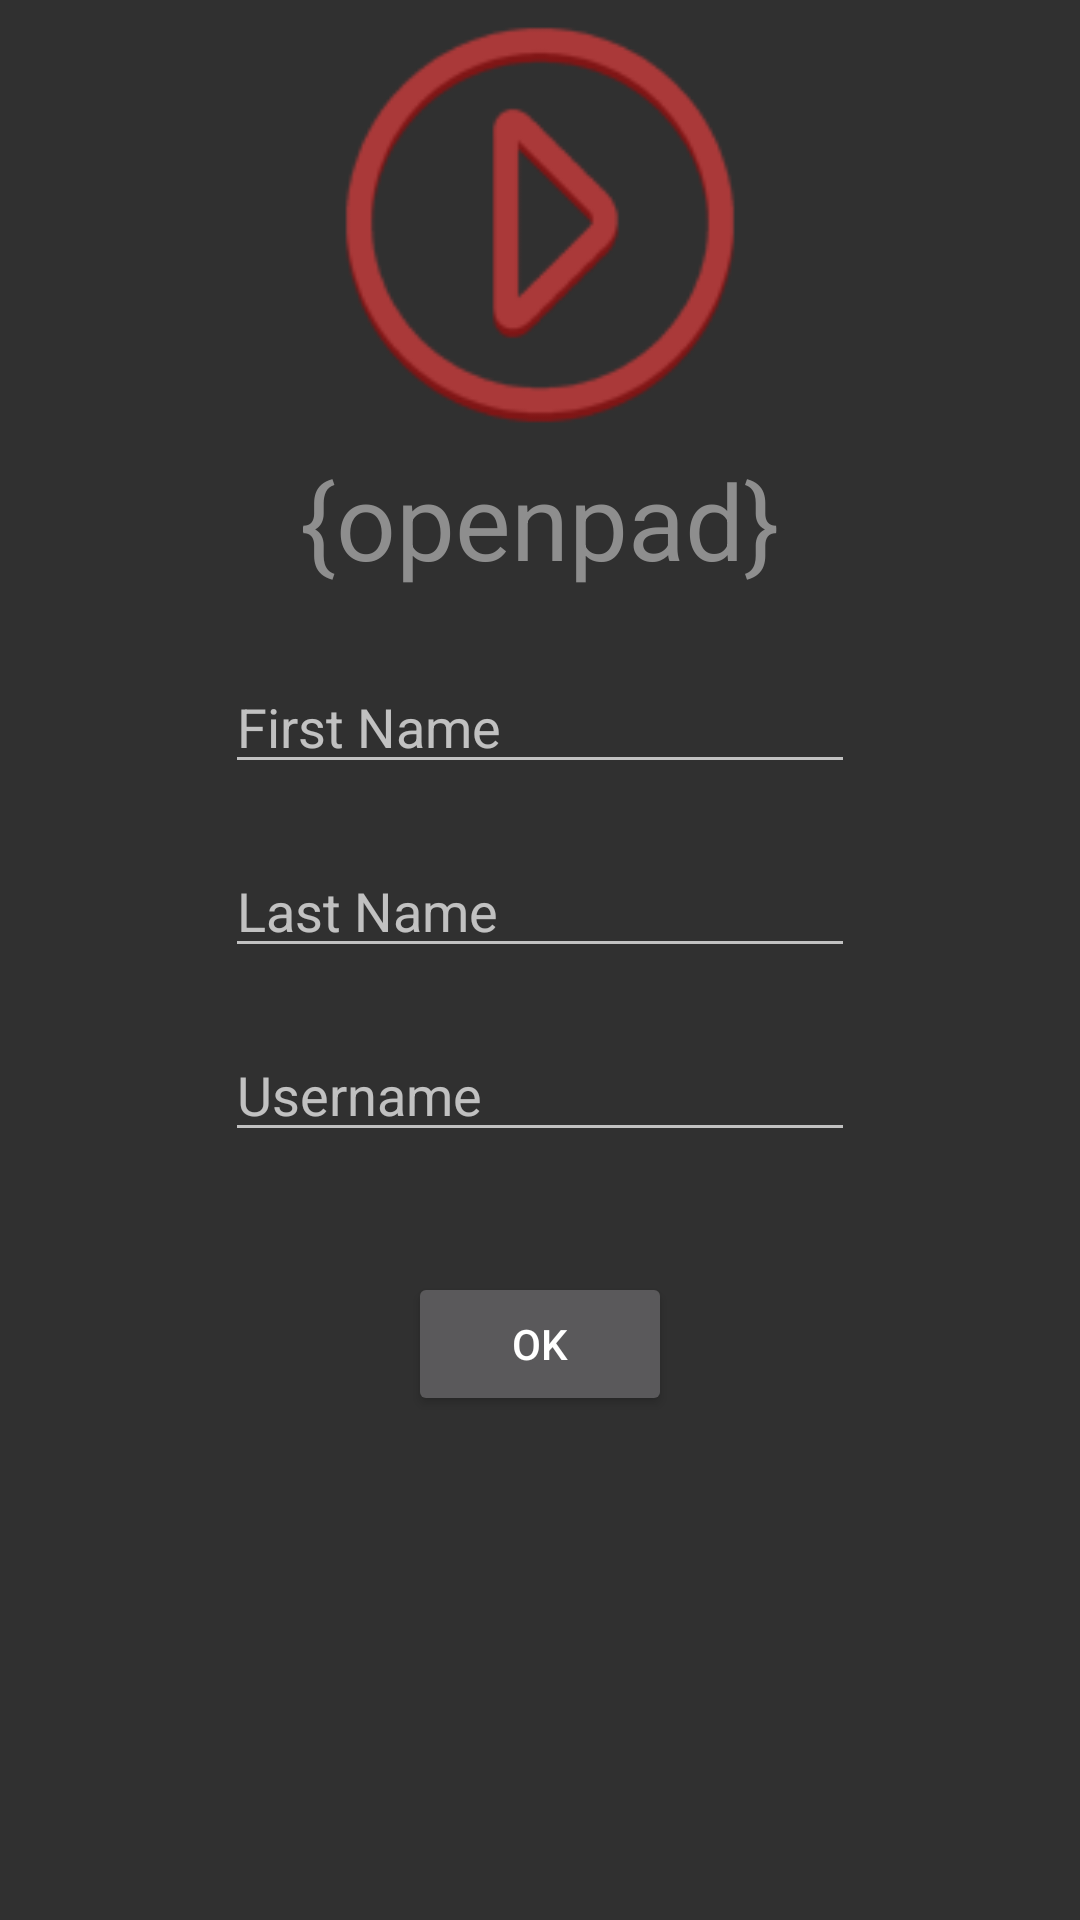

Android layout source for this screen:
<!-- AndroidManifest.xml: application theme AppTheme -->
<!-- res/layout/activity_info.xml -->
<RelativeLayout xmlns:android="http://schemas.android.com/apk/res/android"
    xmlns:tools="http://schemas.android.com/tools"
    android:layout_width="match_parent"
    android:layout_height="match_parent"
    android:paddingBottom="@dimen/activity_vertical_margin"
    android:paddingLeft="@dimen/activity_horizontal_margin"
    android:paddingRight="@dimen/activity_horizontal_margin"
    android:paddingTop="@dimen/activity_vertical_margin"
    tools:context="com.playphone.android.InfoActivity" >

    <LinearLayout
        android:layout_width="wrap_content"
        android:layout_height="wrap_content"
        android:layout_centerHorizontal="true"
        android:orientation="vertical"
        android:paddingBottom="30dp">

        <ImageView
            android:id="@+id/openpad_logo"
            android:src="@drawable/ic_launcher"
            android:layout_width="150dp"
            android:layout_height="150dp"
            android:layout_gravity="center_horizontal" />

        <TextView
            android:id="@+id/openpad_text"
            android:text="@string/app_name_stylized"
            android:gravity="center_horizontal"
            android:textSize="35sp"
            android:textColor="@color/light_grey"
            android:layout_width="wrap_content"
            android:layout_height="wrap_content" />

        </LinearLayout>


    <LinearLayout
        android:layout_width="wrap_content"
        android:layout_height="wrap_content"
        android:layout_centerHorizontal="true"
        android:layout_marginTop="210dp"
        android:orientation="vertical" >

        
            
            
            
            
            
            
            

        <EditText
            android:id="@+id/firstname"
            android:layout_width="wrap_content"
            android:layout_height="wrap_content"
            android:layout_margin="10dp"
            android:ems="10"
            android:hint="@string/first_name" />

        <EditText
            android:id="@+id/lastname"
            android:layout_width="wrap_content"
            android:layout_height="wrap_content"
            android:layout_margin="10dp"
            android:ems="10"
            android:hint="@string/last_name" />

        <EditText
            android:id="@+id/username"
            android:layout_width="wrap_content"
            android:layout_height="wrap_content"
            android:layout_margin="10dp"
            android:ems="10"
            android:hint="@string/username" />

        <Button
            android:id="@+id/okbutton"
            android:layout_width="wrap_content"
            android:layout_height="wrap_content"
            android:layout_gravity="center_horizontal"
            android:layout_marginTop="30dp"
            android:onClick="next"
            android:text="@android:string/ok" />

    </LinearLayout>

</RelativeLayout>
<!-- resources referenced by this layout -->
<resources>
  <color name="light_grey">#8e8e8e</color>
  <!-- drawable ic_launcher: png bitmap (drawable-hdpi, 4669 bytes) -->
  <string name="app_name_stylized">{openpad}</string>
  <string name="enter_info">Enter Info Below:</string>
  <string name="first_name">First Name</string>
  <string name="last_name">Last Name</string>
  <string name="username">Username</string>
  <style name="AppTheme" parent="android:Theme.Holo">
          
      </style>
</resources>
